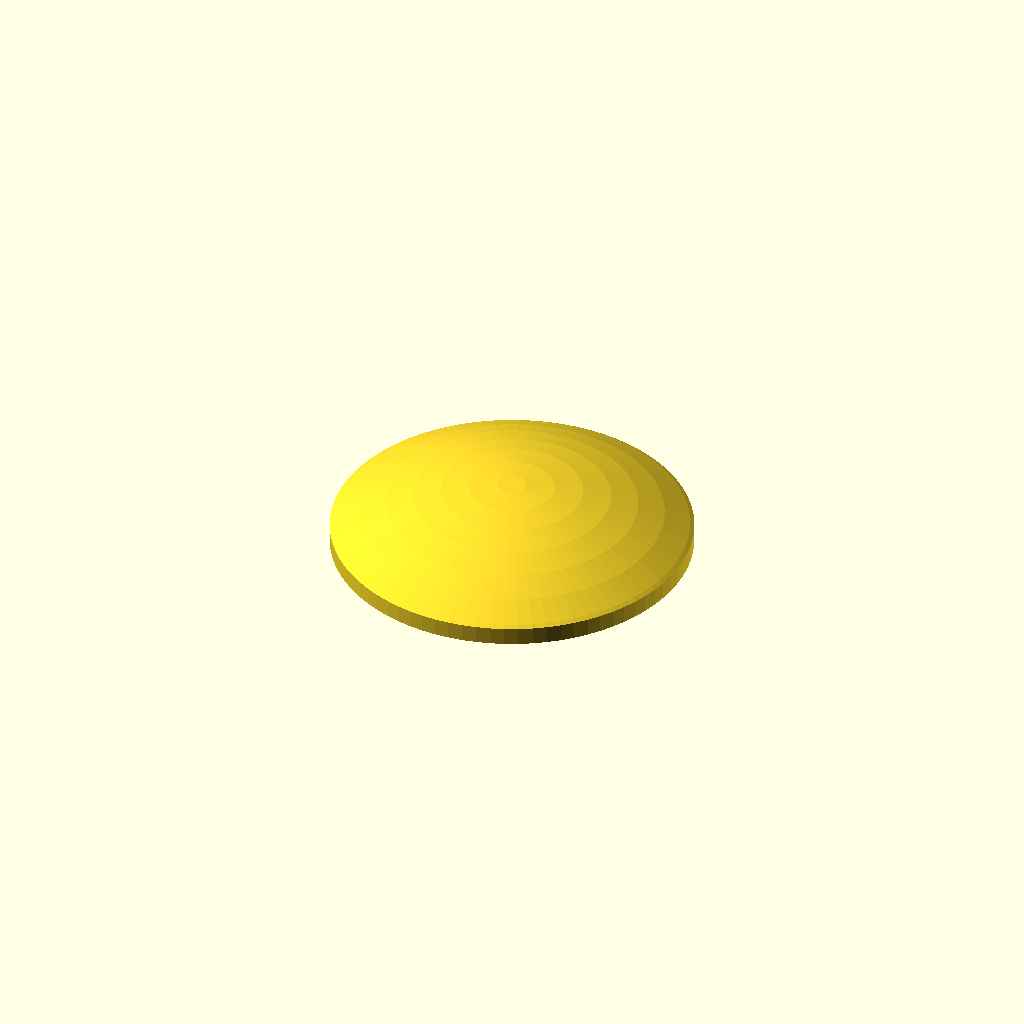
Cell 1 — every parameter at its default value.
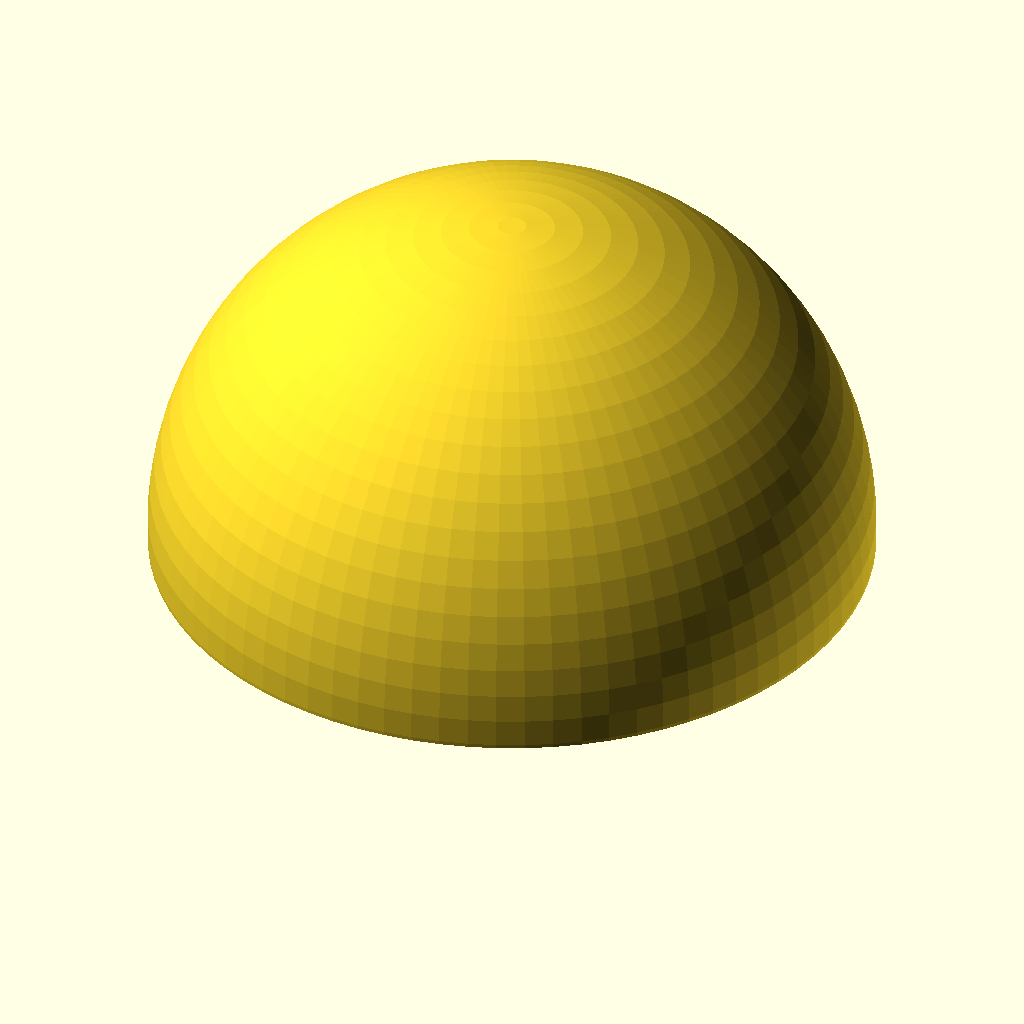
Cell 2: lensDiameter = 200 (everything else at default).
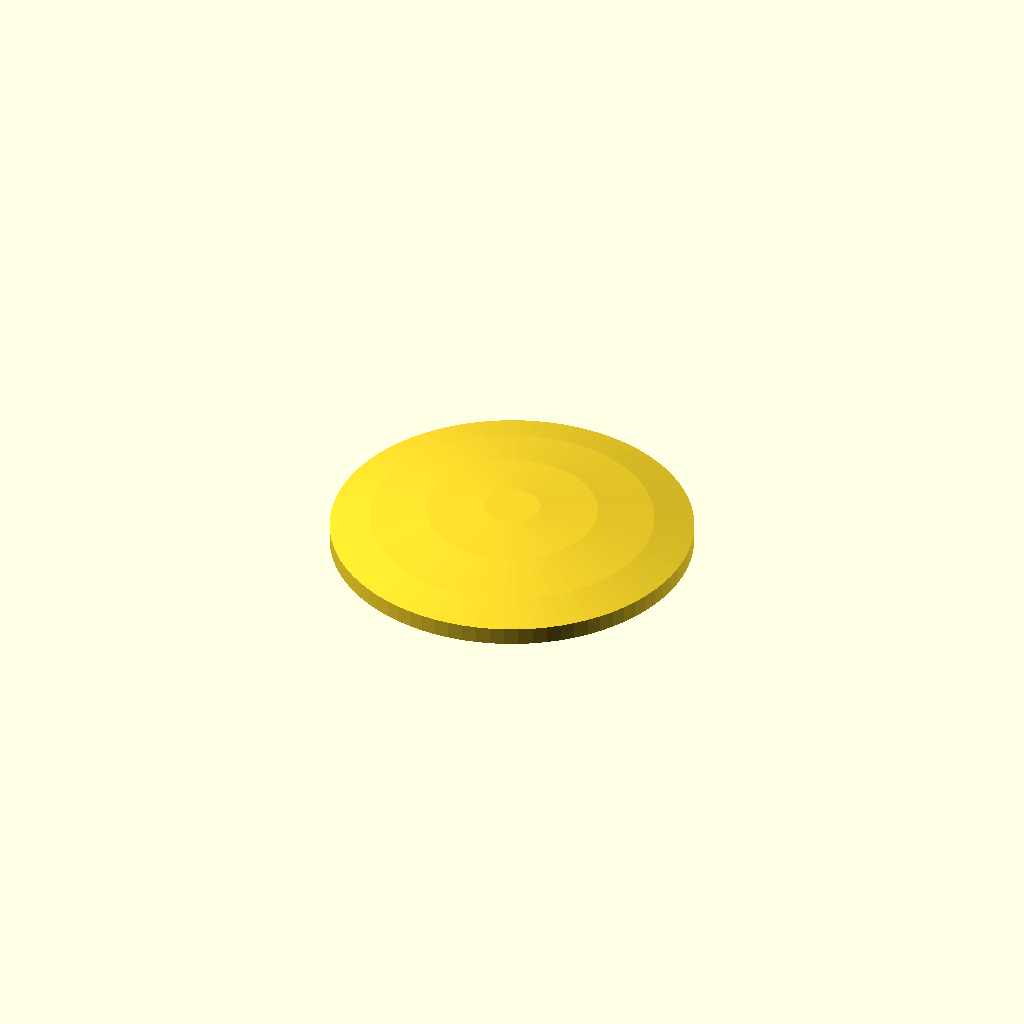
Cell 3 — focalLength set to 400, the other parameters unchanged.
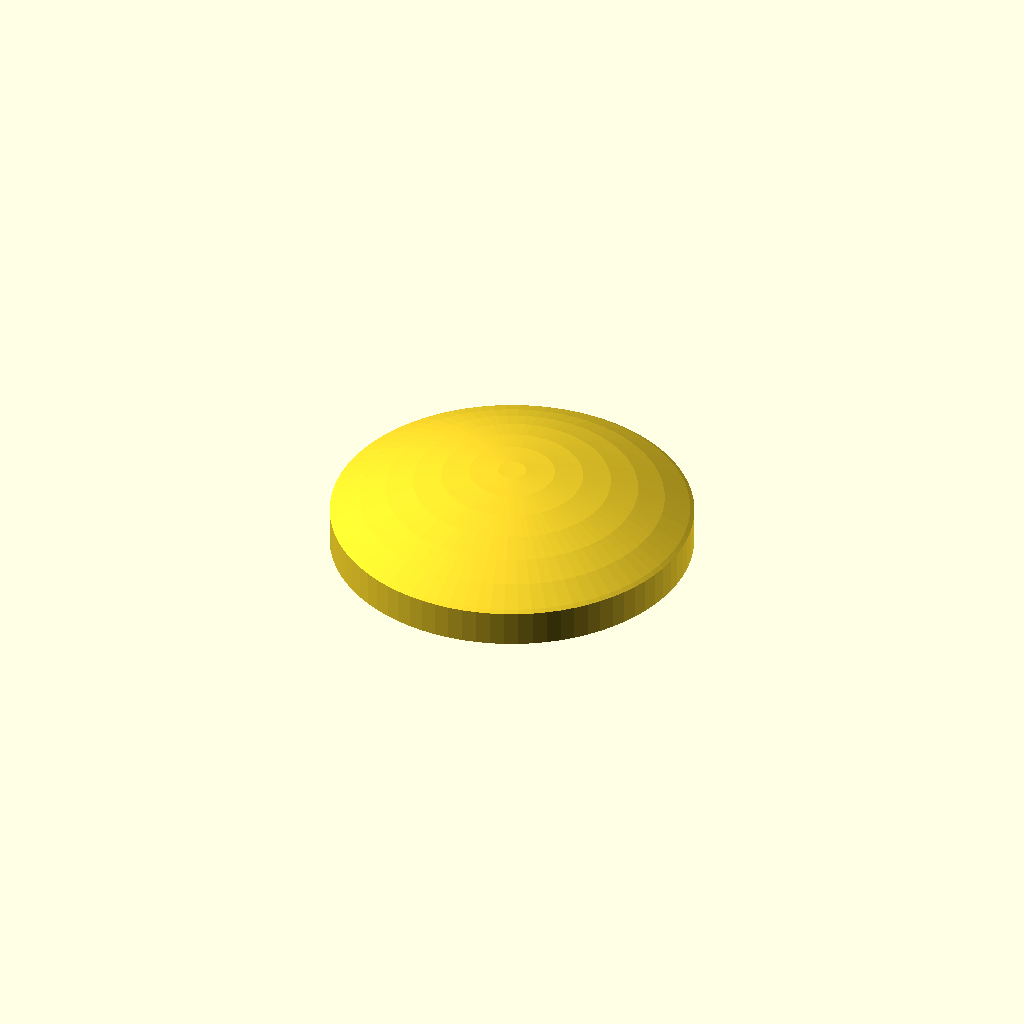
Cell 4: the same model with thicknessAddend = 10.
All cells are drawn from one camera (rotation 55°, 0°, 25°, orthographic, colour scheme Cornfield), so only the parameter changes between them.
The OpenSCAD source (inputs/thingiverse/files/thing-649642/Lens3.scad):
/* [Lens Parameters] */
lensDiameter=100;
//in mm
focalLength=200;
//in mm 
thicknessAddend = 5;
//in mm
// Adjust upward for finer quality.
$fn=80;

/* [Hidden] */

lensRadius = lensDiameter/2;
sphereRadius = focalLength/2;
lensBottom = sqrt((sphereRadius*sphereRadius) - (lensRadius*lensRadius))-thicknessAddend;

translate([0,0,-lensBottom])
intersection(){
//sphere(5);
sphere(r=sphereRadius);
translate([0,0,lensBottom]) cylinder(h = focalLength, r1 = lensRadius, r2 = lensRadius);
}
Customizer parameters (derived from the source; name, type, default, range or options):
lensDiameter: number, default 100
focalLength: number, default 200
thicknessAddend: number, default 5
